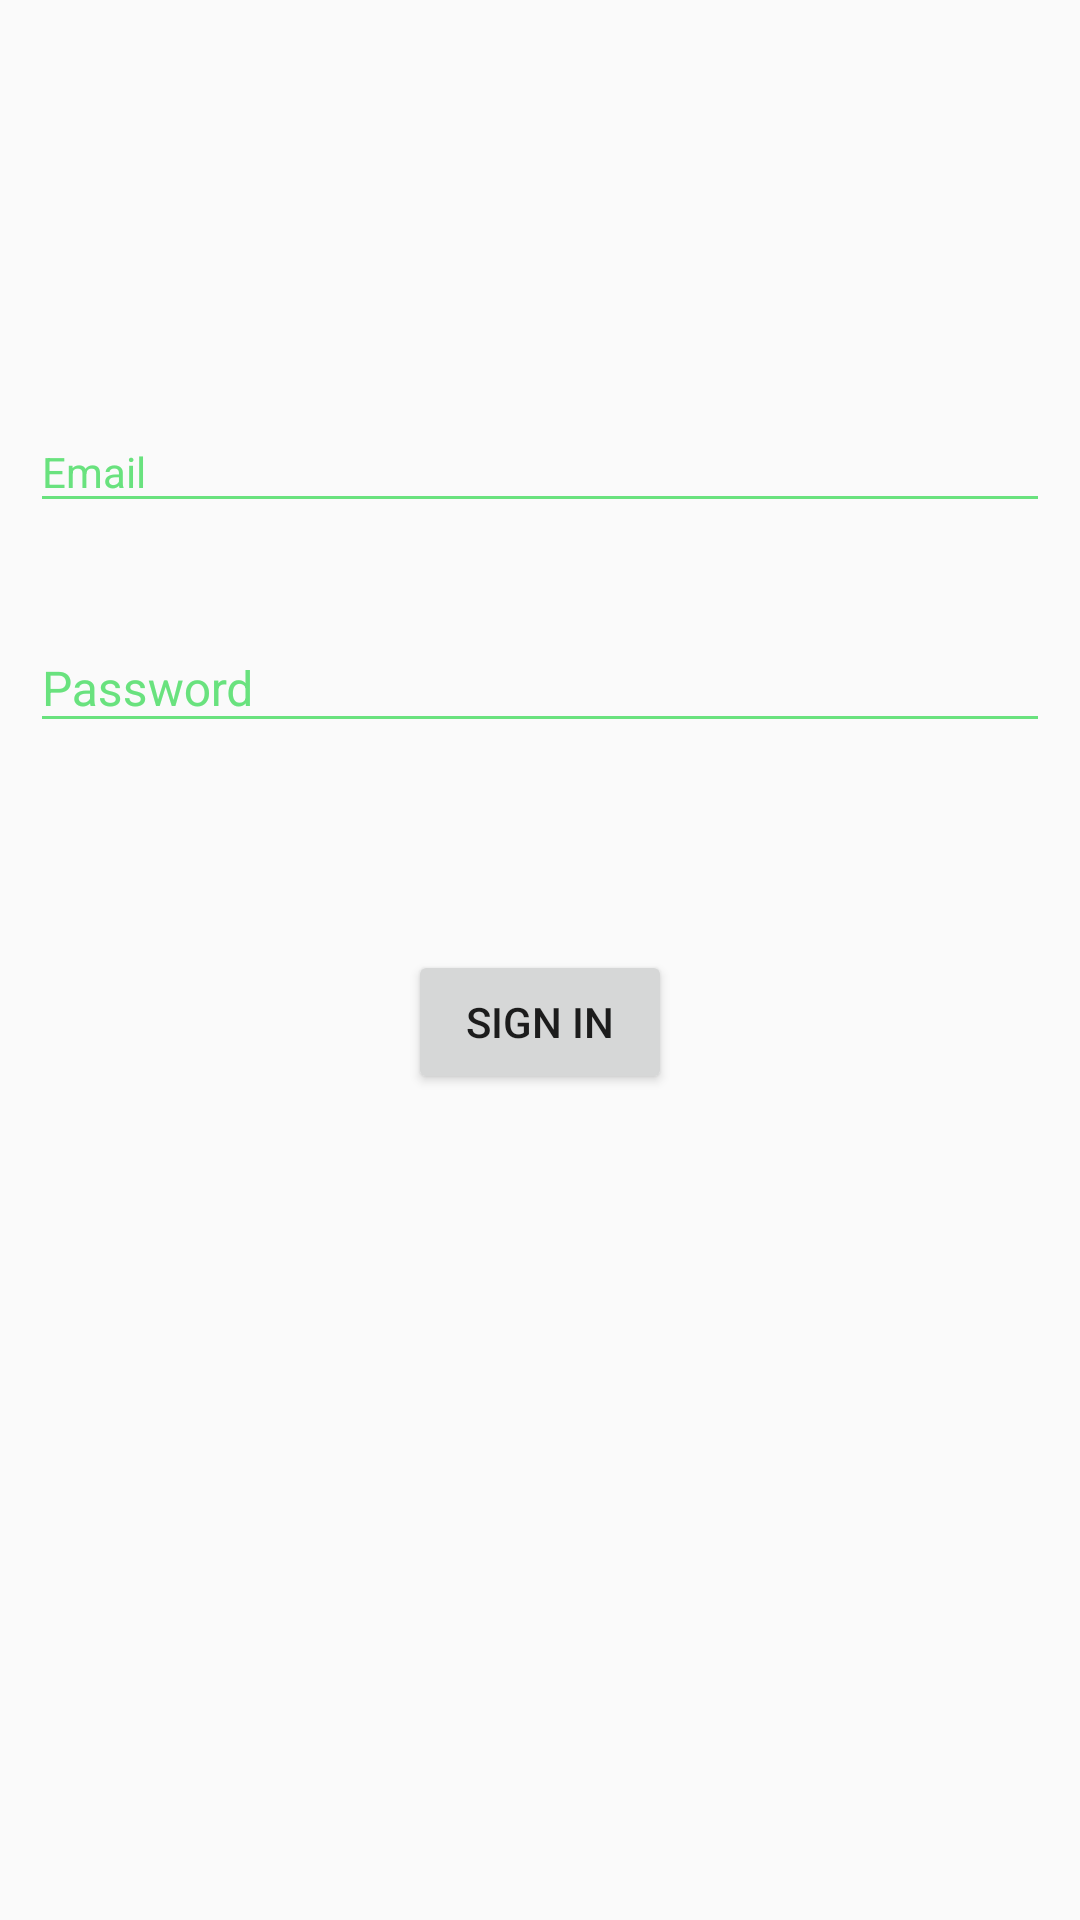

This screen was rendered from an Android layout file. Write that file and the resources it references.
<!-- AndroidManifest.xml: application theme AppTheme -->
<!-- res/layout/activity_main.xml -->
<?xml version="1.0" encoding="utf-8"?>
<androidx.constraintlayout.widget.ConstraintLayout xmlns:android="http://schemas.android.com/apk/res/android"
    xmlns:app="http://schemas.android.com/apk/res-auto"
    xmlns:tools="http://schemas.android.com/tools"
    android:layout_width="match_parent"
    android:layout_height="match_parent"
    tools:context=".ui.activities.LoginActivity">

    <com.google.android.material.textfield.TextInputLayout
        android:id="@+id/sign_in_first_text"
        android:layout_width="match_parent"
        android:layout_height="wrap_content"
        android:layout_marginStart="@dimen/margin_10"
        android:layout_marginEnd="@dimen/margin_10"
        android:theme="@style/SignInHint"
        app:errorTextAppearance="@style/MyAppTheme.TextInputLayout"
        app:layout_constraintBottom_toBottomOf="parent"
        app:layout_constraintEnd_toEndOf="parent"
        app:layout_constraintHorizontal_bias="1.0"
        app:layout_constraintStart_toStartOf="parent"
        app:layout_constraintTop_toTopOf="parent"
        app:layout_constraintVertical_bias="0.215">

        <EditText
            android:id="@+id/log_in_email"
            android:layout_width="match_parent"
            android:layout_height="wrap_content"
            android:hint="@string/text_email"
            android:inputType="textEmailAddress"
            android:maxHeight="@dimen/margin_35"
            android:maxLength="@integer/integer_max_edit_length"
            android:textSize="@dimen/text_14"
            android:theme="@style/SignInHint" />
    </com.google.android.material.textfield.TextInputLayout>

    <com.google.android.material.textfield.TextInputLayout
        android:id="@+id/sign_in_second_text"
        android:layout_width="match_parent"
        android:layout_height="wrap_content"
        android:theme="@style/SignInHint"
        android:layout_marginStart="@dimen/margin_10"
        android:layout_marginEnd="@dimen/margin_10"
        app:errorTextAppearance="@style/MyAppTheme.TextInputLayout"
        app:layout_constraintBottom_toBottomOf="parent"
        app:layout_constraintEnd_toEndOf="parent"
        app:layout_constraintHorizontal_bias="0.0"
        app:layout_constraintStart_toStartOf="parent"
        app:layout_constraintTop_toBottomOf="@+id/sign_in_first_text"
        app:layout_constraintVertical_bias="0.057">

        <EditText
            android:id="@+id/log_in_password"
            android:layout_width="match_parent"
            android:layout_height="wrap_content"
            android:hint="@string/text_password"
            android:inputType="textPassword"
            android:maxHeight="@dimen/margin_35"
            android:maxLength="@integer/integer_max_edit_length"
            android:theme="@style/SignInHint" />
    </com.google.android.material.textfield.TextInputLayout>

    <Button
        android:id="@+id/sign_in_btn"
        android:layout_width="wrap_content"
        android:layout_height="wrap_content"
        android:text="@string/button_sign_in"
        app:layout_constraintBottom_toBottomOf="parent"
        app:layout_constraintEnd_toEndOf="parent"
        app:layout_constraintHorizontal_bias="0.5"
        app:layout_constraintStart_toStartOf="parent"
        app:layout_constraintTop_toBottomOf="@+id/sign_in_second_text"
        app:layout_constraintVertical_bias="0.2" />

</androidx.constraintlayout.widget.ConstraintLayout>
<!-- resources referenced by this layout -->
<resources>
  <dimen name="margin_10">10dp</dimen>
  <dimen name="margin_35">35dp</dimen>
  <dimen name="text_14">14sp</dimen>
  <integer name="integer_max_edit_length">30</integer>
  <string name="button_sign_in">Sign in</string>
  <string name="text_email">Email</string>
  <string name="text_password">Password</string>
  <style name="MyAppTheme.TextInputLayout" parent="@android:style/TextAppearance">
          <item name="android:textColor">@color/colorTextInputError</item>
          <item name="android:textSize">14sp</item>
      </style>
  <style name="SignInHint" parent="Widget.Design.TextInputLayout">
          <item name="android:textColorHint">@color/colorSubtitle</item>
          <item name="android:textSize">16sp</item>
          <item name="android:lineSpacingExtra">2sp</item>
          <item name="android:textColorPrimary">@color/colorMainApp</item>
          <item name="android:textColorSecondary">@color/colorMainApp</item>
          <item name="colorAccent">@color/colorSubtitle</item>
          <item name="colorControlNormal">@color/colorSubtitle</item>
          <item name="colorControlActivated">@color/colorSubtitle</item>
      </style>
  <style name="AppTheme" parent="Theme.AppCompat.Light.NoActionBar">
          
          <item name="colorPrimary">@color/colorPrimary</item>
          <item name="colorPrimaryDark">@color/colorPrimaryDark</item>
          <item name="colorAccent">@color/colorAccent</item>
      </style>
  <color name="colorTextInputError">#A90312</color>
  <color name="colorSubtitle">#69E27E</color>
  <color name="colorMainApp">#045A13</color>
  <color name="colorPrimary">#008577</color>
  <color name="colorPrimaryDark">#00574B</color>
  <color name="colorAccent">#D81B60</color>
</resources>
